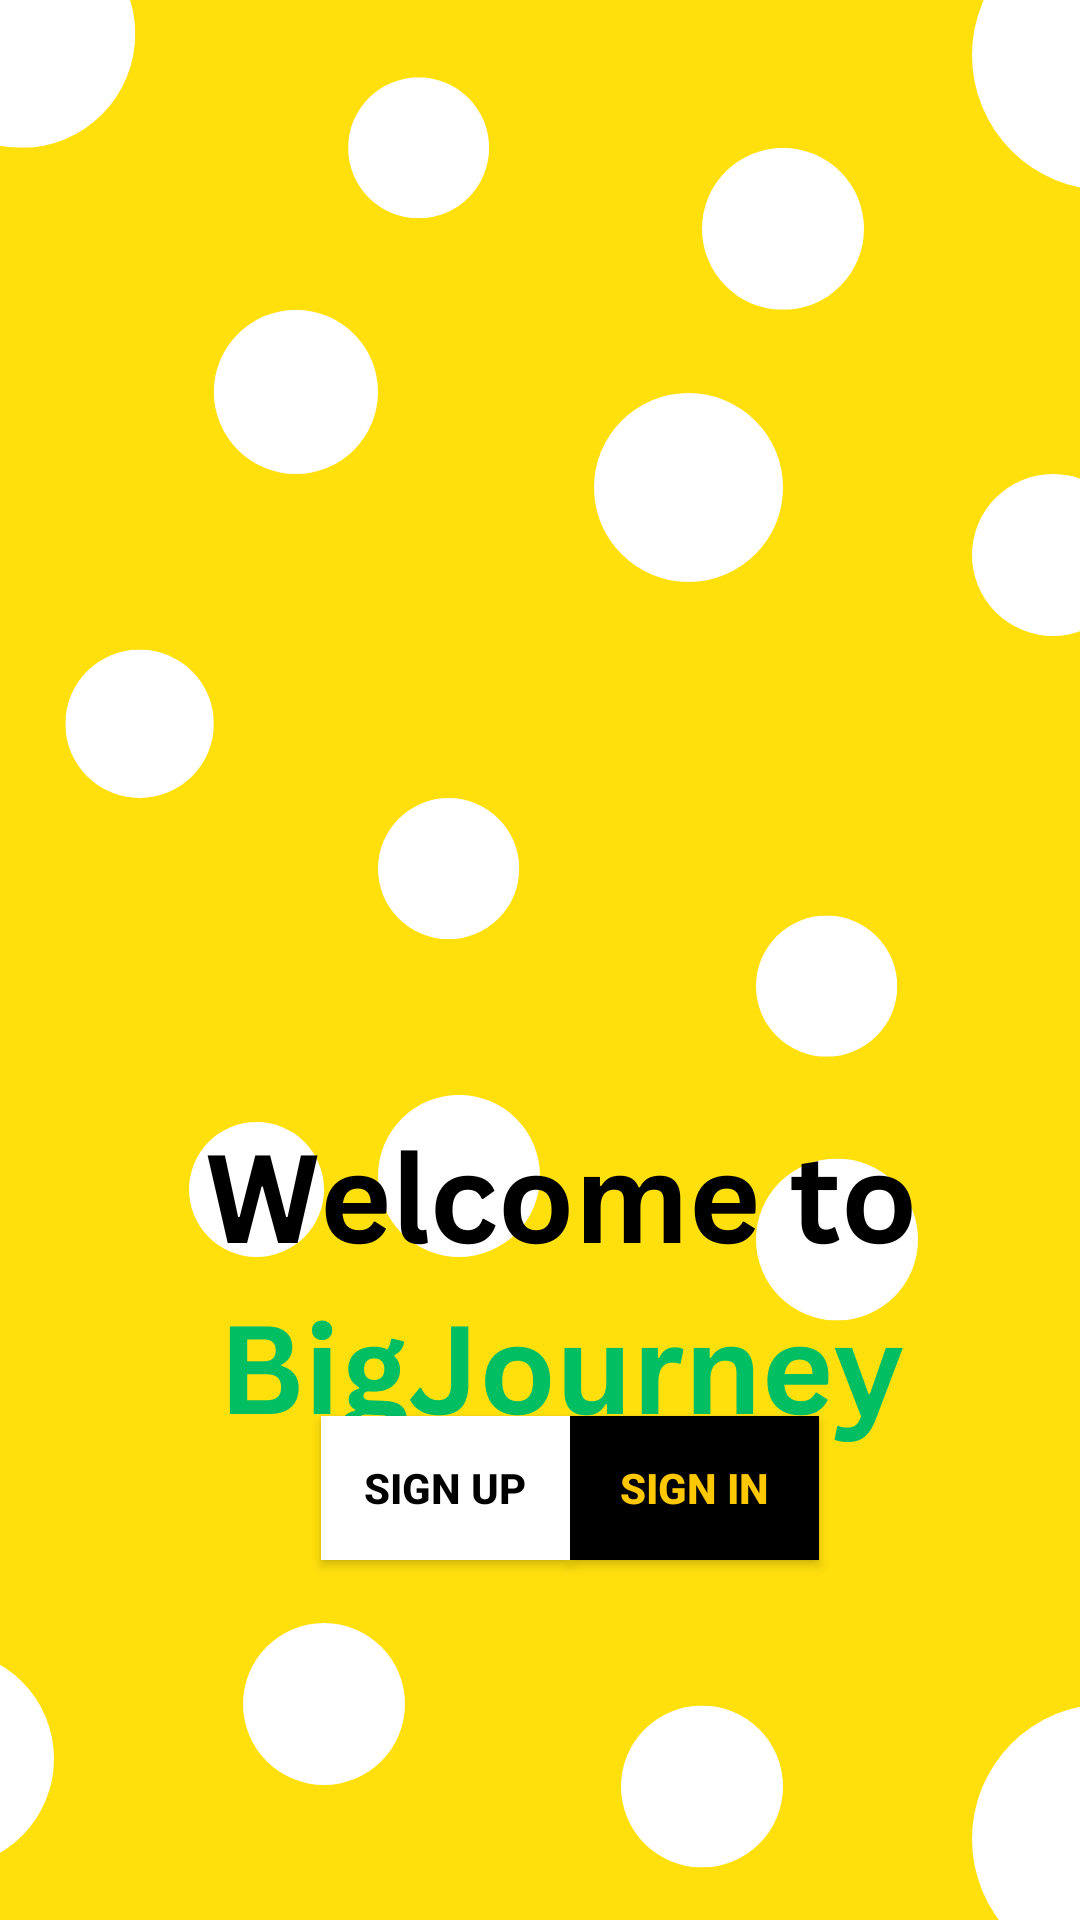

Layout XML and referenced resources for this Android screen:
<!-- AndroidManifest.xml: application theme Theme.LoginAndSignUp -->
<!-- res/layout/activity_welcoming_screen.xml -->
<?xml version="1.0" encoding="utf-8"?>
<androidx.constraintlayout.widget.ConstraintLayout xmlns:android="http://schemas.android.com/apk/res/android"
    xmlns:app="http://schemas.android.com/apk/res-auto"
    xmlns:tools="http://schemas.android.com/tools"
    android:layout_width="match_parent"
    android:layout_height="match_parent"
    android:background="@drawable/welcoming_screen"
    android:fitsSystemWindows="true"
    tools:context=".WelcomingScreenActivity">

    <androidx.appcompat.widget.AppCompatButton
        android:id="@+id/button1"
        android:layout_width="0dp"
        android:layout_height="48dp"
        android:layout_marginHorizontal="16dp"

        android:layout_marginEnd="87dp"
        android:background="@color/black"
        android:text="Sign In"
        android:textColor="@color/yellow"
        android:textStyle="bold"
        app:layout_constraintBaseline_toBaselineOf="@+id/button2"
        app:layout_constraintEnd_toEndOf="parent"
        app:layout_constraintStart_toEndOf="@+id/button2" />

    <androidx.appcompat.widget.AppCompatButton
        android:id="@+id/button2"
        android:layout_width="0dp"
        android:layout_height="48dp"
        android:layout_marginHorizontal="16dp"
        android:layout_marginStart="107dp"
        android:layout_marginBottom="120dp"
        android:background="@color/white"
        android:text="Sign Up"
        android:textColor="@color/black"
        android:textStyle="bold"
        app:layout_constraintBottom_toBottomOf="parent"
        app:layout_constraintEnd_toStartOf="@+id/button1"
        app:layout_constraintStart_toStartOf="parent" />

</androidx.constraintlayout.widget.ConstraintLayout>
<!-- resources referenced by this layout -->
<resources>
  <color name="black">#FF000000</color>
  <color name="white">#FFFFFFFF</color>
  <color name="yellow">#FFC801</color>
  <!-- drawable welcoming_screen: png bitmap (drawable, 85487 bytes) -->
  <style name="Theme.LoginAndSignUp" parent="Theme.MaterialComponents.DayNight.NoActionBar">
          
          <item name="colorPrimary">@color/purple_500</item>
          <item name="colorPrimaryVariant">@color/purple_700</item>
          <item name="colorOnPrimary">@color/white</item>
          
          <item name="colorSecondary">@color/teal_200</item>
          <item name="colorSecondaryVariant">@color/teal_700</item>
          <item name="colorOnSecondary">@color/black</item>
          
          <item name="android:statusBarColor">@color/yellow</item>
          
      </style>
  <color name="purple_500">#FF6200EE</color>
  <color name="purple_700">#FF3700B3</color>
  <color name="teal_200">#FF03DAC5</color>
  <color name="teal_700">#FF018786</color>
</resources>
